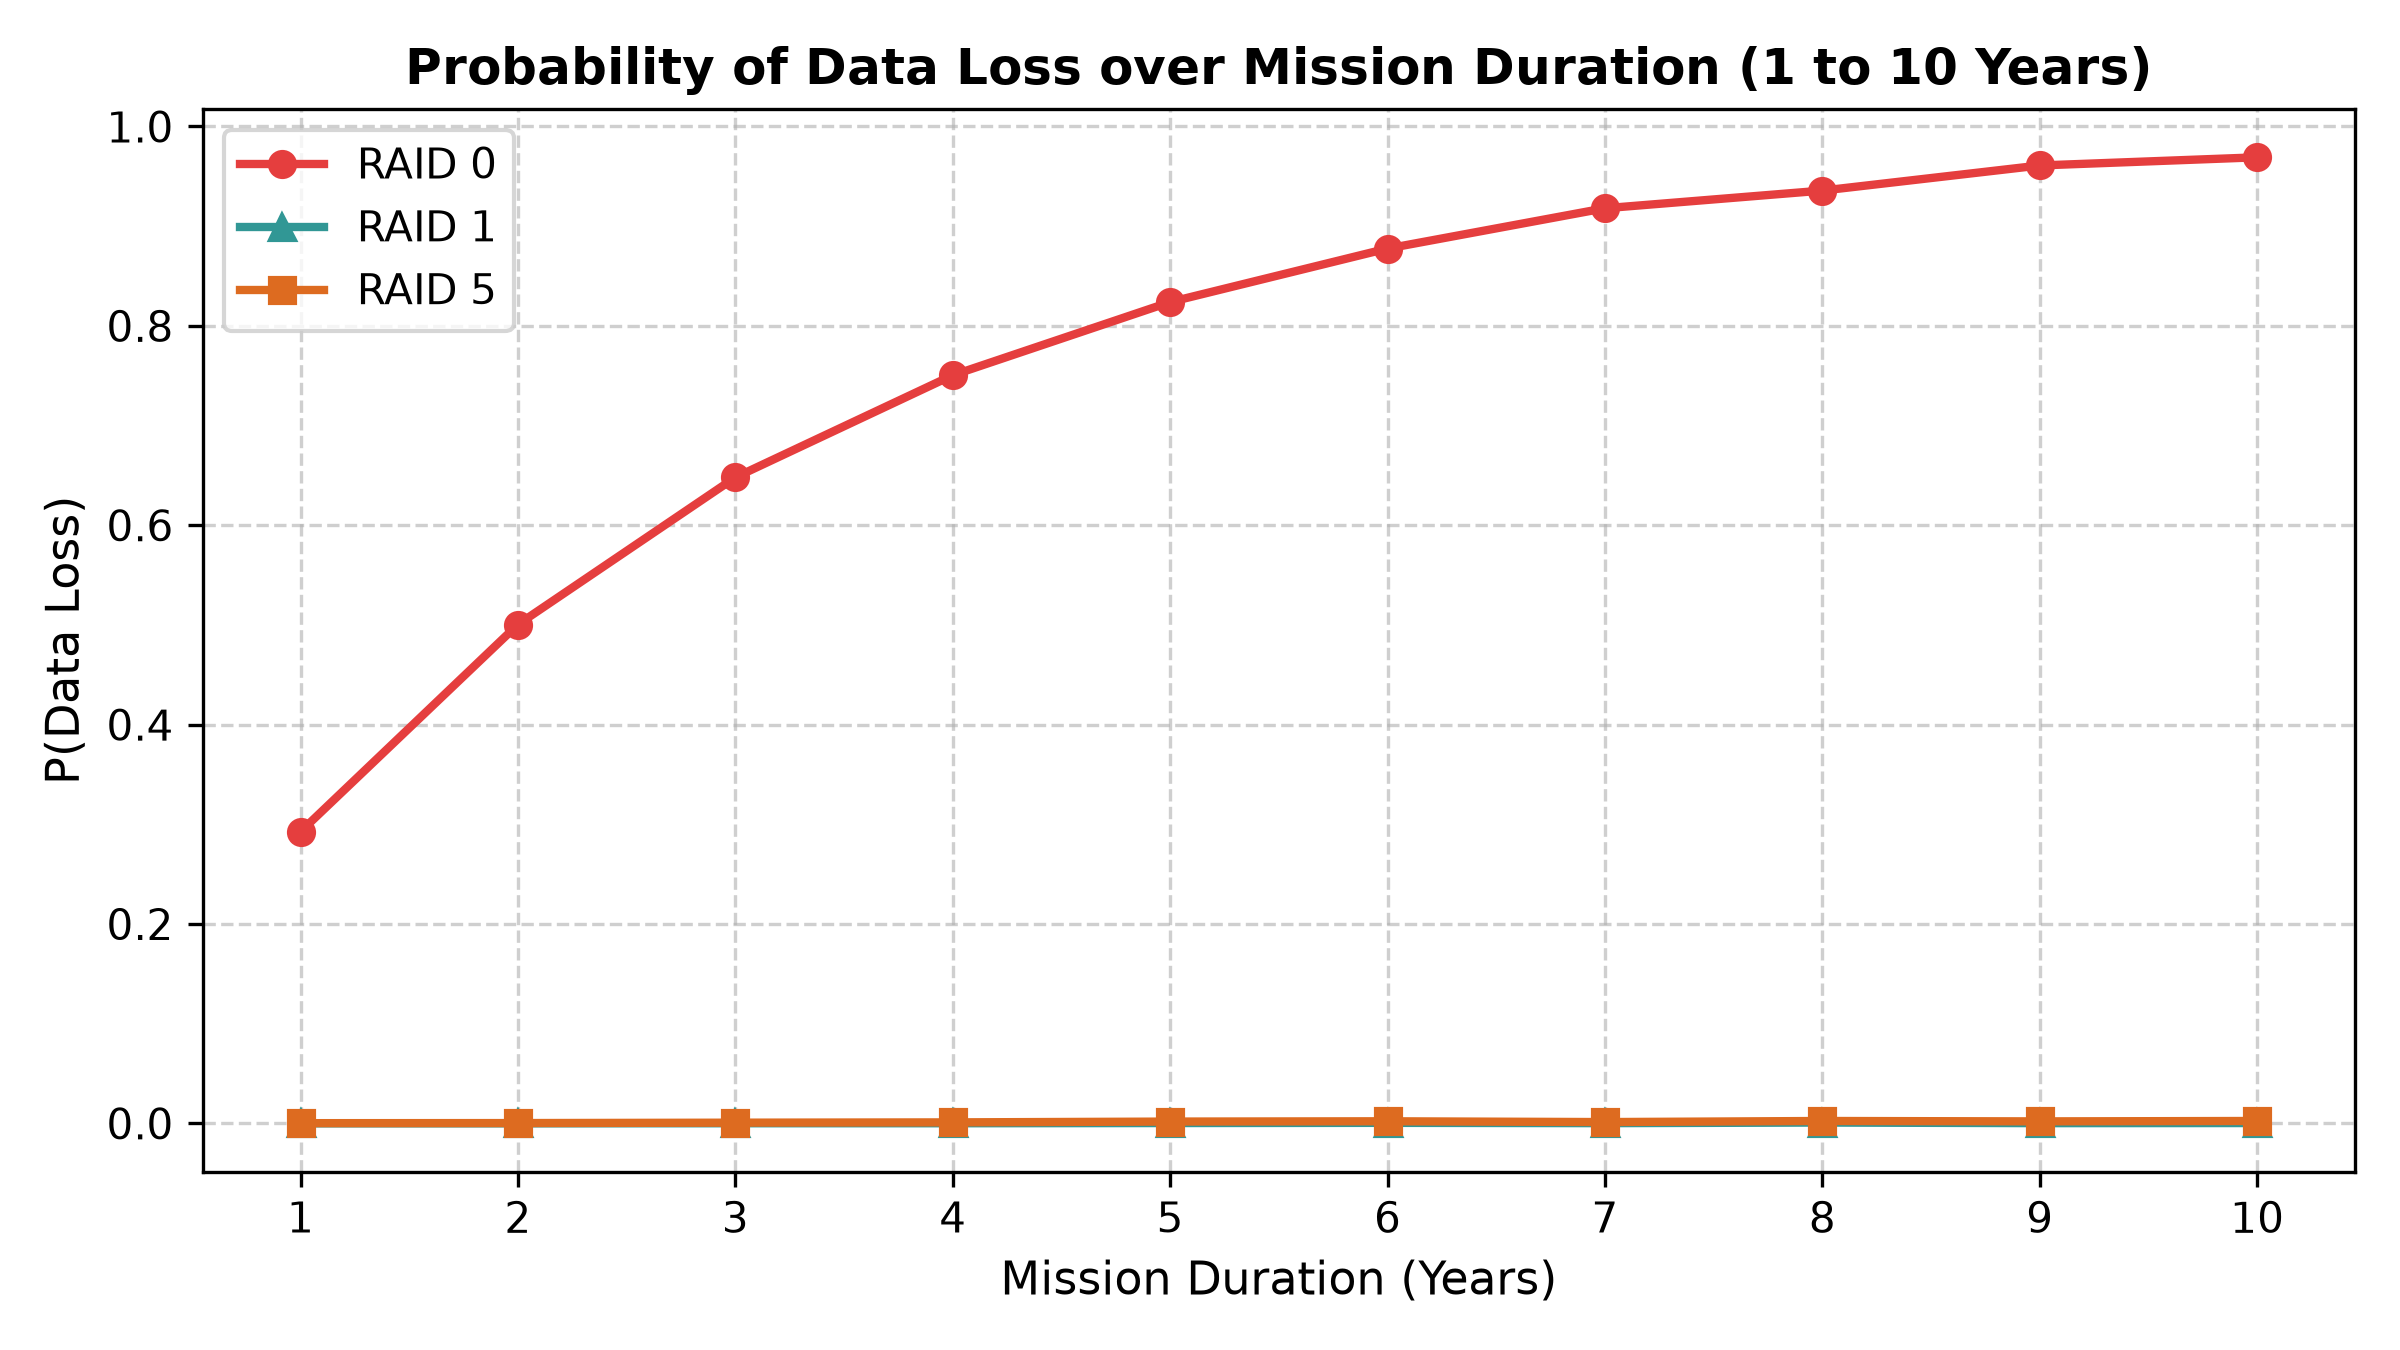

The table this chart was drawn from, first rows:
year, level, p_loss, ci_low, ci_high
1, RAID 0, 0.2926, 0.2837, 0.3015
1, RAID 1, 0.0, 0.0, 0.0
1, RAID 5, 0.0002, 0.0, 0.0004772
2, RAID 0, 0.5004, 0.4906, 0.5102
2, RAID 1, 0.0, 0.0, 0.0
2, RAID 5, 0.0003, 0.0, 0.0006394
3, RAID 0, 0.648, 0.6386, 0.6574
3, RAID 1, 0.0001, 0.0, 0.000296
3, RAID 5, 0.0007, 0.0001816, 0.001218
4, RAID 0, 0.7505, 0.742, 0.759
4, RAID 1, 0.0001, 0.0, 0.000296
4, RAID 5, 0.001, 0.0003805, 0.001619
5, RAID 0, 0.8239, 0.8164, 0.8314
5, RAID 1, 0.0003, 0.0, 0.0006394
5, RAID 5, 0.0018, 0.0009692, 0.002631
6, RAID 0, 0.8776, 0.8712, 0.884
6, RAID 1, 0.0005, 6.184025744028005e-05, 0.0009382
6, RAID 5, 0.0021, 0.001203, 0.002997
7, RAID 0, 0.918, 0.9126, 0.9234
7, RAID 1, 0.0002, 0.0, 0.0004772
7, RAID 5, 0.0013, 0.0005938, 0.002006
8, RAID 0, 0.9357, 0.9309, 0.9405
8, RAID 1, 0.0008, 0.0002459, 0.001354
8, RAID 5, 0.0024, 0.001441, 0.003359
9, RAID 0, 0.9609, 0.9571, 0.9647
9, RAID 1, 0.0002, 0.0, 0.0004772
9, RAID 5, 0.002, 0.001124, 0.002876
10, RAID 0, 0.9691, 0.9657, 0.9725
10, RAID 1, 0.0003, 0.0, 0.0006394
10, RAID 5, 0.0024, 0.001441, 0.003359
